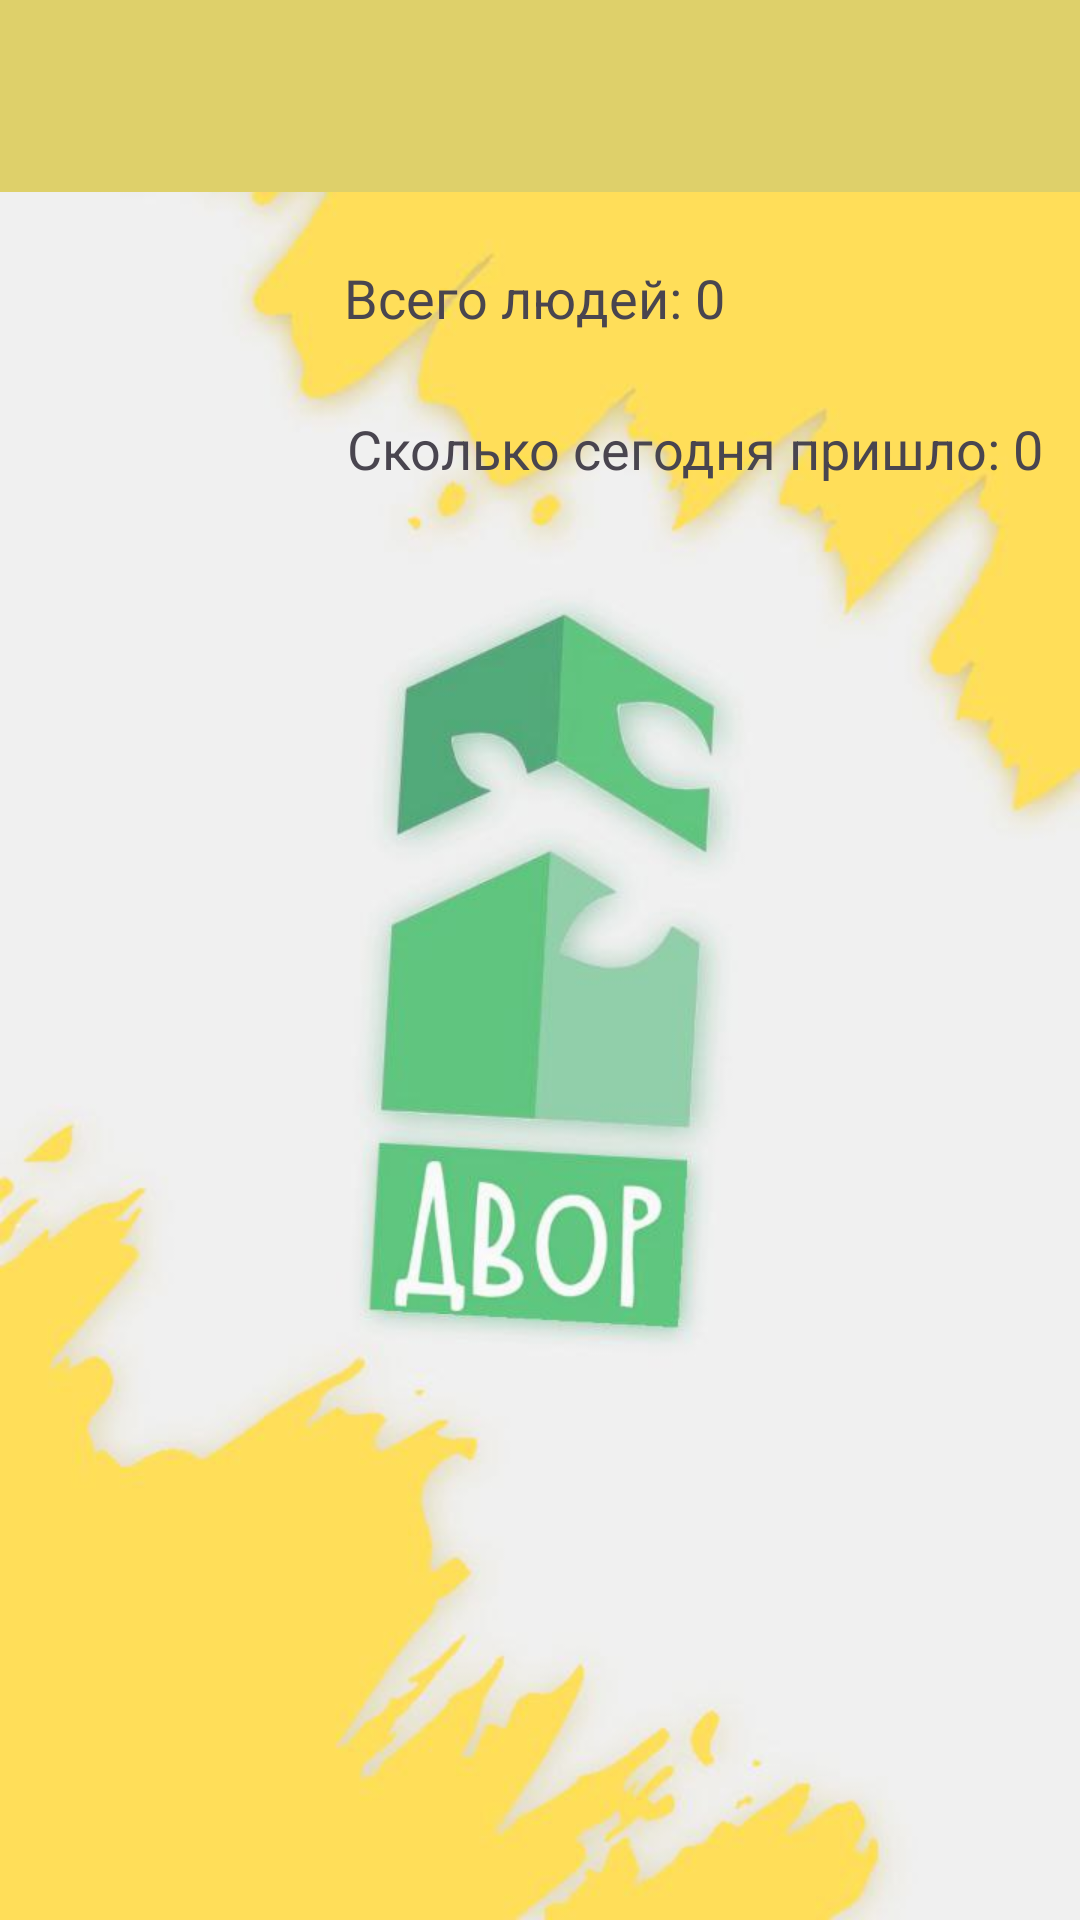

This screen was rendered from an Android layout file. Write that file and the resources it references.
<!-- AndroidManifest.xml: application theme Theme.DvorMedia -->
<!-- res/layout/activity_main.xml -->
<?xml version="1.0" encoding="utf-8"?>
<androidx.drawerlayout.widget.DrawerLayout
    xmlns:android="http://schemas.android.com/apk/res/android"
    xmlns:app="http://schemas.android.com/apk/res-auto"
    android:layout_width="match_parent"
    android:layout_height="match_parent"
    android:id="@+id/drawer_layout"
    android:background="@drawable/photo_2024_05_24_22_41_27">

    <RelativeLayout
        android:layout_width="match_parent"
        android:layout_height="match_parent">

        <com.google.android.material.appbar.AppBarLayout
            android:id="@+id/appbar_layout"
            android:layout_width="match_parent"
            android:layout_height="wrap_content"
            android:theme="@style/ThemeOverlay.AppCompat.Dark.ActionBar">

            <androidx.appcompat.widget.Toolbar
                android:id="@+id/toolbar"
                android:layout_width="match_parent"
                android:layout_height="wrap_content"
                android:background="#95C8B500"
                app:popupTheme="@style/ThemeOverlay.AppCompat.Light"/>

        </com.google.android.material.appbar.AppBarLayout>

        <TextView
            android:id="@+id/total_people_text"
            android:layout_width="wrap_content"
            android:layout_height="wrap_content"
            android:layout_below="@id/appbar_layout"
            android:layout_alignParentEnd="true"
            android:layout_marginTop="23dp"
            android:layout_marginEnd="118dp"
            android:text="Всего людей: 0"
            android:textSize="18sp" />

        <TextView
            android:id="@+id/today_people_text"
            android:layout_width="wrap_content"
            android:layout_height="wrap_content"
            android:layout_below="@id/total_people_text"
            android:layout_alignParentEnd="true"
            android:layout_marginTop="26dp"
            android:layout_marginEnd="12dp"
            android:text="Сколько сегодня пришло: 0"
            android:textSize="18sp" />

    </RelativeLayout>

    <com.google.android.material.navigation.NavigationView
        android:id="@+id/nav_view"
        android:layout_width="wrap_content"
        android:layout_height="match_parent"
        android:layout_gravity="start"
        android:paddingBottom="20dp"
        app:menu="@menu/drawer_menu"
        app:headerLayout="@layout/nav_header"/>

</androidx.drawerlayout.widget.DrawerLayout>
<!-- res/layout/nav_header.xml (included above) -->
<RelativeLayout
    xmlns:android="http://schemas.android.com/apk/res/android"
    android:layout_width="match_parent"
    android:layout_height="60dp"
    android:background="#C8B501"
    android:padding="5dp">

    <LinearLayout
        android:layout_width="wrap_content"
        android:layout_height="match_parent"
        android:orientation="vertical"
        android:layout_alignParentStart="true"
        android:layout_centerVertical="true">

        <TextView
            android:layout_width="wrap_content"
            android:layout_height="wrap_content"
            android:text="Меню"
            android:textColor="@android:color/white"
            android:textSize="20sp" />

        <TextView
            android:layout_width="wrap_content"
            android:layout_height="29dp"
            android:text="Что же тут?"
            android:textColor="@android:color/white" />
    </LinearLayout>

    
</RelativeLayout>
<!-- resources referenced by this layout -->
<resources>
  <!-- drawable ic_moon: png bitmap (drawable, 16653 bytes) -->
  <!-- drawable photo_2024_05_24_22_41_27: jpg bitmap (drawable, 32634 bytes) -->
  <style name="Theme.DvorMedia" parent="Base.Theme.DvorMedia" />
  <style name="Base.Theme.DvorMedia" parent="Theme.Material3.DayNight.NoActionBar">
          
          <item name="colorPrimary">@color/colorPrimary</item>
          <item name="colorPrimaryDark">@color/colorPrimaryDark</item>
          <item name="colorAccent">@color/colorAccent</item>
      </style>
  <color name="colorPrimary">#6200EE</color>
  <color name="colorPrimaryDark">#3700B3</color>
  <color name="colorAccent">#03DAC5</color>
</resources>
